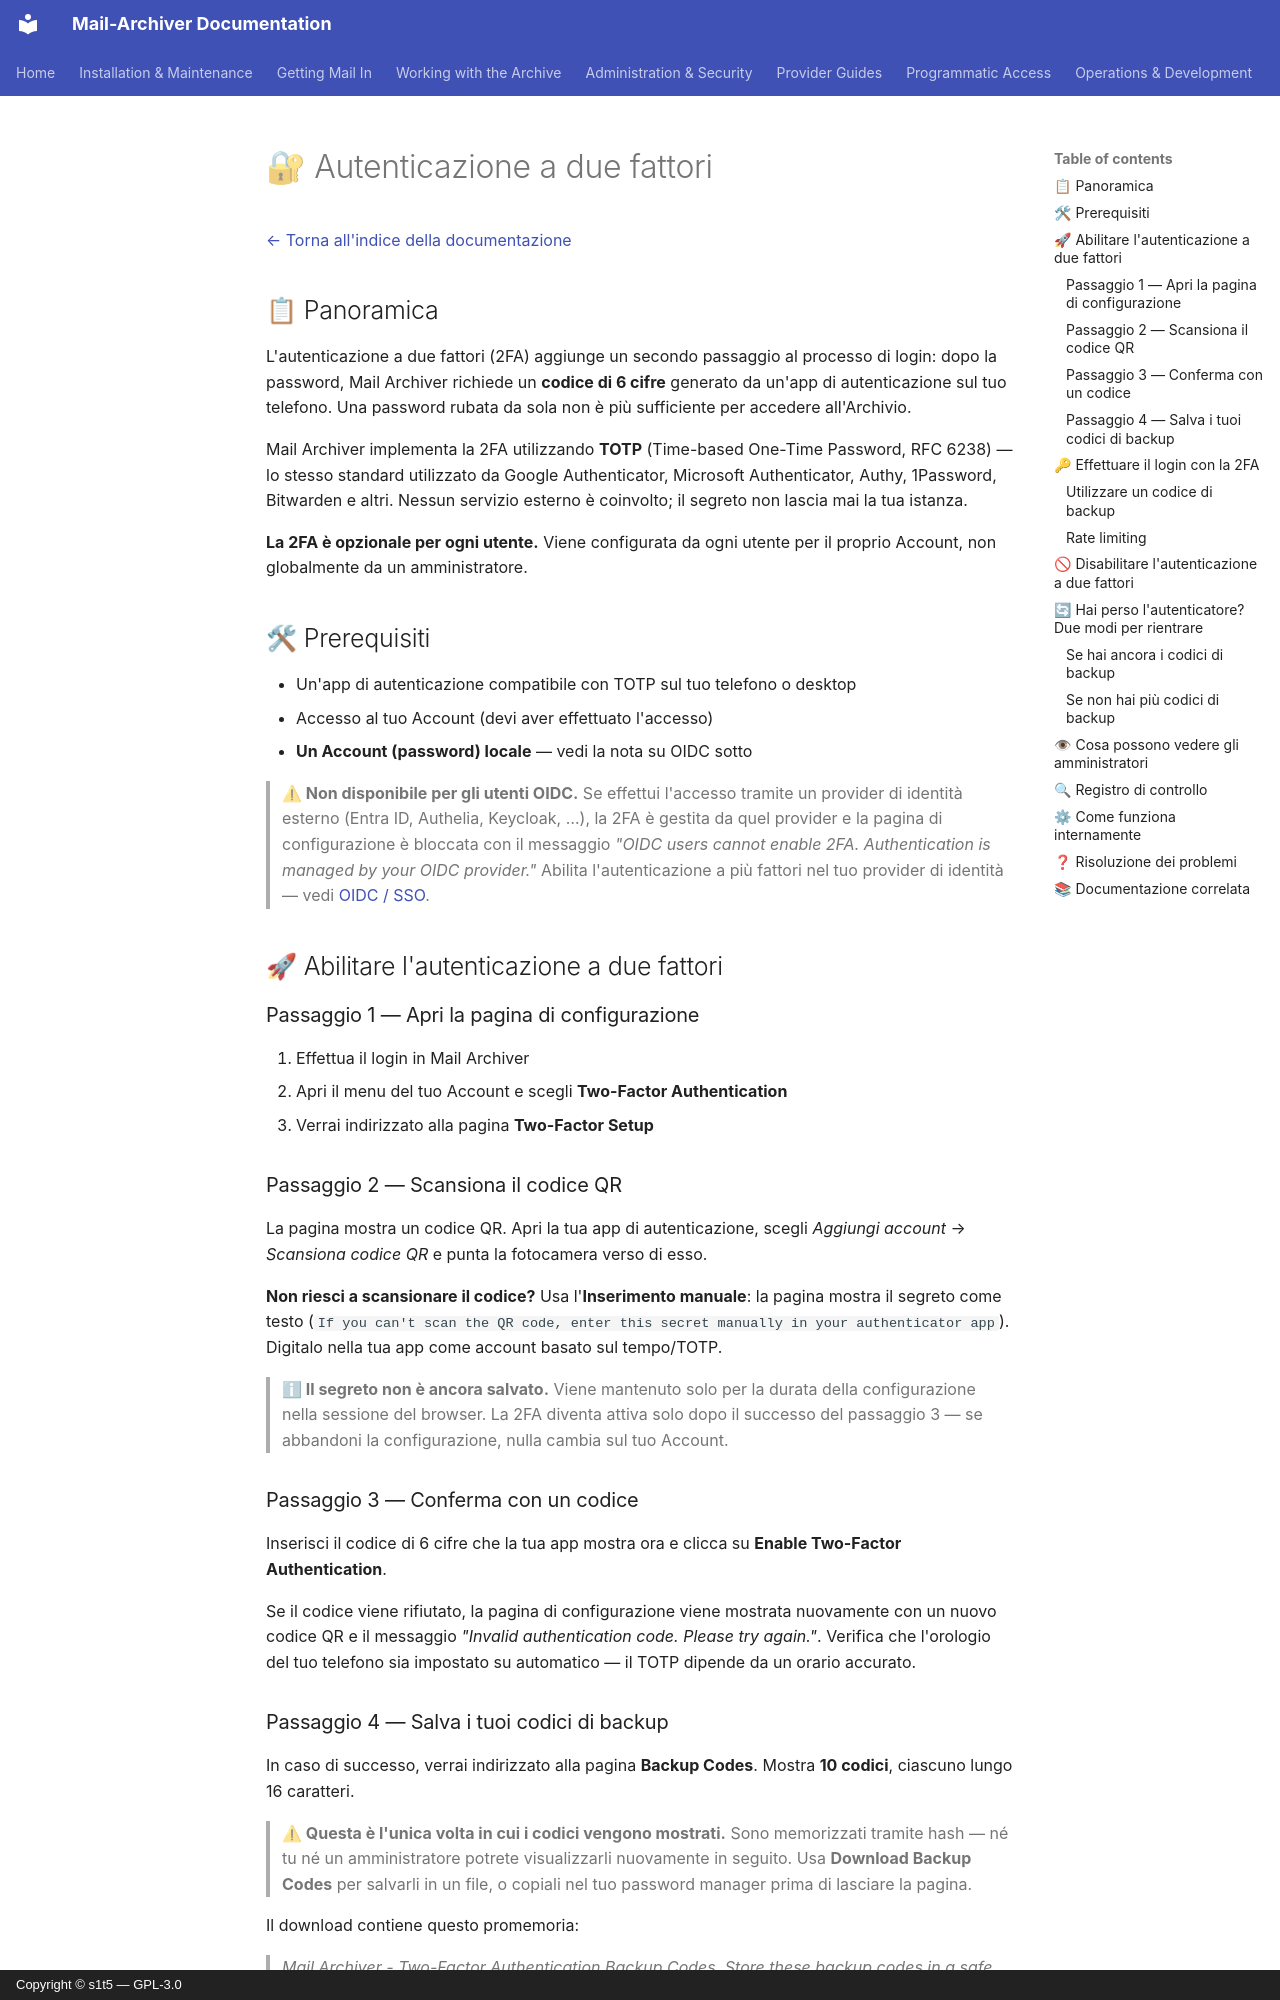

repository: s1t5/mail-archiver · page: TwoFactor.it/index.html · generator: mkdocs · copyright: Copyright © s1t5 — GPL-3.0

# 🔐 Autenticazione a due fattori {#two-factor-authentication}

[← Torna all'indice della documentazione](index.md)

## 📋 Panoramica {#overview}

L'autenticazione a due fattori (2FA) aggiunge un secondo passaggio al processo di login: dopo la password, Mail Archiver richiede un **codice di 6 cifre** generato da un'app di autenticazione sul tuo telefono. Una password rubata da sola non è più sufficiente per accedere all'Archivio.

Mail Archiver implementa la 2FA utilizzando **TOTP** (Time-based One-Time Password, RFC 6238) — lo stesso standard utilizzato da Google Authenticator, Microsoft Authenticator, Authy, 1Password, Bitwarden e altri. Nessun servizio esterno è coinvolto; il segreto non lascia mai la tua istanza.

**La 2FA è opzionale per ogni utente.** Viene configurata da ogni utente per il proprio Account, non globalmente da un amministratore.

## 🛠 Prerequisiti {#prerequisites}

- Un'app di autenticazione compatibile con TOTP sul tuo telefono o desktop
- Accesso al tuo Account (devi aver effettuato l'accesso)
- **Un Account (password) locale** — vedi la nota su OIDC sotto

> **⚠ Non disponibile per gli utenti OIDC.** Se effettui l'accesso tramite un provider di identità esterno (Entra ID, Authelia, Keycloak, …), la 2FA è gestita da quel provider e la pagina di configurazione è bloccata con il messaggio *"OIDC users cannot enable 2FA. Authentication is managed by your OIDC provider."* Abilita l'autenticazione a più fattori nel tuo provider di identità — vedi [OIDC / SSO](OIDC_Implementation.md).

## 🚀 Abilitare l'autenticazione a due fattori {#enabling-two-factor-authentication}

### Passaggio 1 — Apri la pagina di configurazione {#step-1-open-the-setup-page}

1. Effettua il login in Mail Archiver
2. Apri il menu del tuo Account e scegli **Two-Factor Authentication**
3. Verrai indirizzato alla pagina **Two-Factor Setup**

### Passaggio 2 — Scansiona il codice QR {#step-2-scan-the-qr-code}

La pagina mostra un codice QR. Apri la tua app di autenticazione, scegli *Aggiungi account* → *Scansiona codice QR* e punta la fotocamera verso di esso.

**Non riesci a scansionare il codice?** Usa l'**Inserimento manuale**: la pagina mostra il segreto come testo (`If you can't scan the QR code, enter this secret manually in your authenticator app`). Digitalo nella tua app come account basato sul tempo/TOTP.

> **ℹ Il segreto non è ancora salvato.** Viene mantenuto solo per la durata della configurazione nella sessione del browser. La 2FA diventa attiva solo dopo il successo del passaggio 3 — se abbandoni la configurazione, nulla cambia sul tuo Account.

### Passaggio 3 — Conferma con un codice {#step-3-confirm-with-a-code}

Inserisci il codice di 6 cifre che la tua app mostra ora e clicca su **Enable Two-Factor Authentication**.

Se il codice viene rifiutato, la pagina di configurazione viene mostrata nuovamente con un nuovo codice QR e il messaggio *"Invalid authentication code. Please try again."*. Verifica che l'orologio del tuo telefono sia impostato su automatico — il TOTP dipende da un orario accurato.
